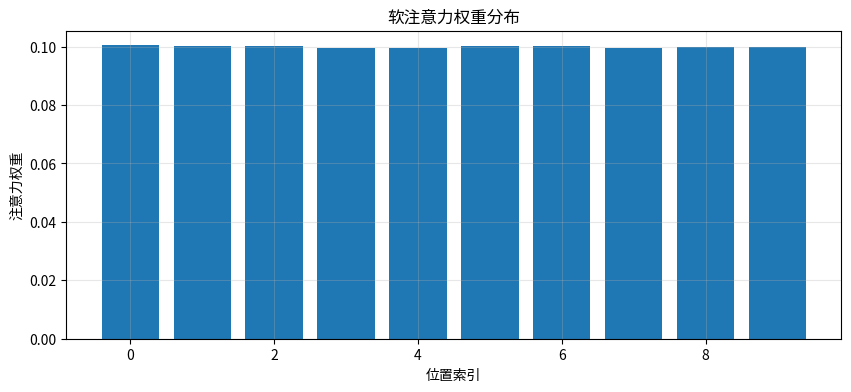
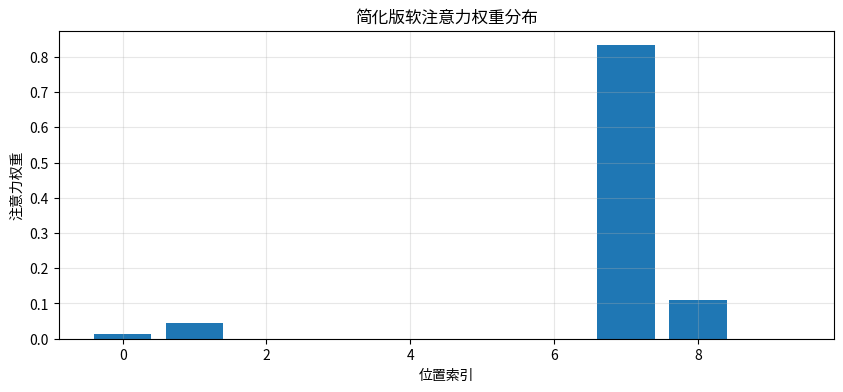

Reproduce these figures in Python, in order.
import numpy as np
import matplotlib.pyplot as plt

np.random.seed(42)

def softmax(x):
    """Softmax函数实现"""
    exp_x = np.exp(x - np.max(x, axis=-1, keepdims=True))
    return exp_x / np.sum(exp_x, axis=-1, keepdims=True)

class SoftAttention:
    """软注意力机制实现类"""
    
    def __init__(self, hidden_dim):
        self.hidden_dim = hidden_dim
        # 初始化权重矩阵
        self.W_a = np.random.randn(hidden_dim, hidden_dim) * 0.01
        self.W_c = np.random.randn(hidden_dim, 1) * 0.01
        self.b_a = np.zeros((hidden_dim,))
    
    def forward(self, query, keys, values):
        """前向传播"""
        seq_len = keys.shape[0]
        
        # 计算注意力得分
        scores = []
        for i in range(seq_len):
            combined = query + keys[i]
            hidden = np.tanh(np.dot(combined, self.W_a) + self.b_a)
            score = np.dot(hidden, self.W_c.flatten())
            scores.append(score)
        
        scores = np.array(scores)
        
        # Softmax归一化
        attention_weights = softmax(scores)
        
        # 加权求和
        context = np.zeros(self.hidden_dim)
        for i in range(seq_len):
            context += attention_weights[i] * values[i]
        
        return context, attention_weights

def soft_attention_simple(query, keys, values):
    """简化版软注意力实现"""
    # 计算注意力得分（点积）
    scores = np.dot(keys, query)
    
    # Softmax归一化
    weights = softmax(scores)
    
    # 加权求和
    output = np.dot(weights, values)
    
    return output, weights

# 参数设置
hidden_dim = 64
seq_len = 10

# 创建软注意力层
attention = SoftAttention(hidden_dim)

# 生成示例数据
query = np.random.randn(hidden_dim)
keys = np.random.randn(seq_len, hidden_dim)
values = np.random.randn(seq_len, hidden_dim)

# 前向传播
context, weights = attention.forward(query, keys, values)

print(f"查询向量形状: {query.shape}")
print(f"键向量形状: {keys.shape}")
print(f"值向量形状: {values.shape}")
print(f"\n上下文向量形状: {context.shape}")
print(f"注意力权重形状: {weights.shape}")
print(f"\n注意力权重: {weights}")
print(f"注意力权重总和: {np.sum(weights):.6f}")

plt.figure(figsize=(10, 4))
plt.bar(range(seq_len), weights)
plt.xlabel('位置索引')
plt.ylabel('注意力权重')
plt.title('软注意力权重分布')
plt.grid(True, alpha=0.3)
plt.show()

output, simple_weights = soft_attention_simple(query, keys, values)

print(f"输出向量形状: {output.shape}")
print(f"注意力权重: {simple_weights}")
print(f"注意力权重总和: {np.sum(simple_weights):.6f}")

# 可视化
plt.figure(figsize=(10, 4))
plt.bar(range(seq_len), simple_weights)
plt.xlabel('位置索引')
plt.ylabel('注意力权重')
plt.title('简化版软注意力权重分布')
plt.grid(True, alpha=0.3)
plt.show()
